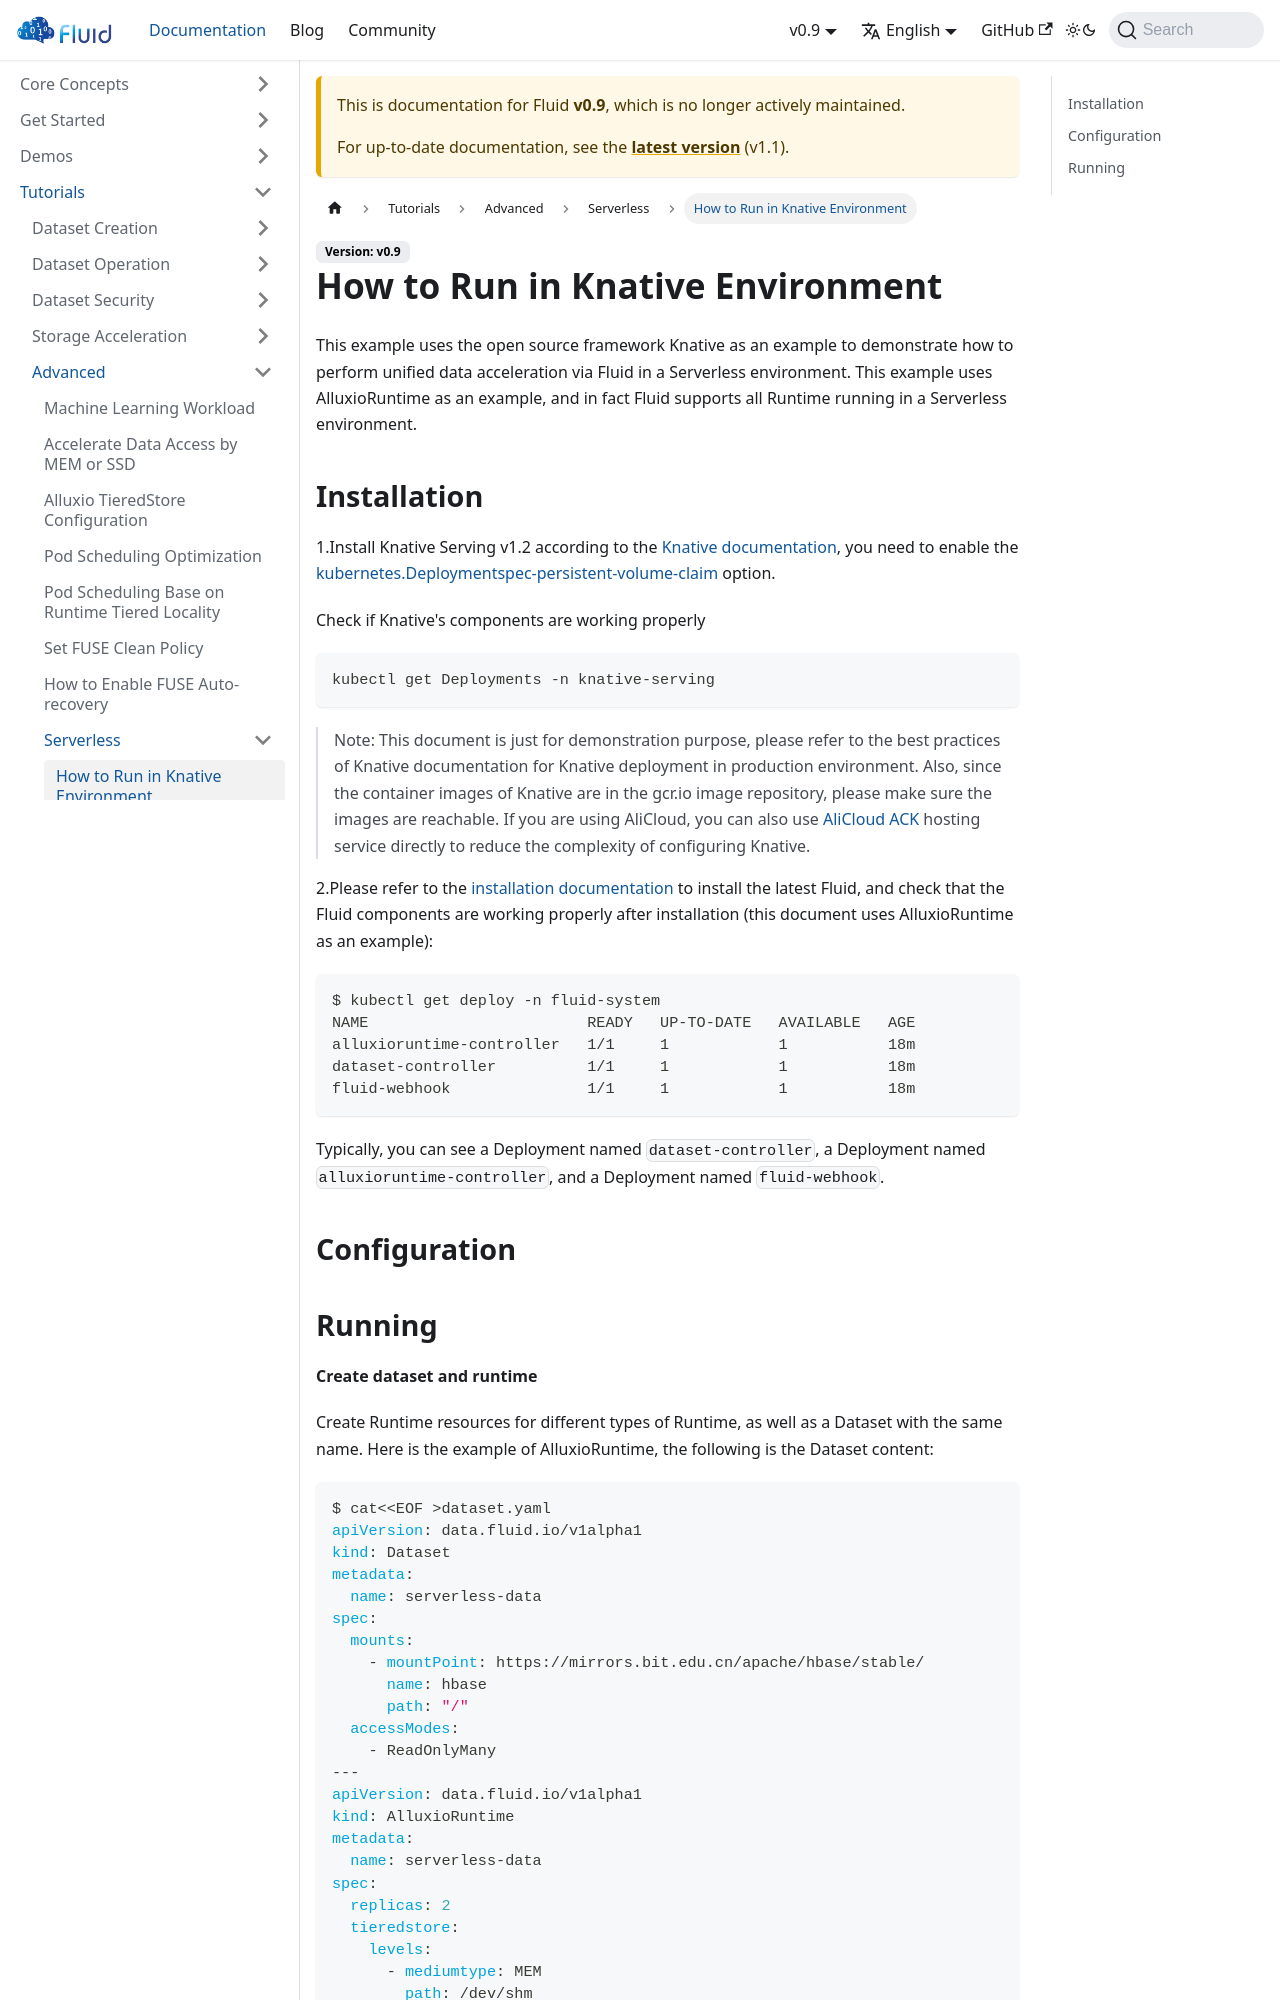

repository: fluid-cloudnative/fluid-cloudnative.github.io · page: docs/v0.9/tutorials/advanced/serverless/how-to-run-in-knative-environment.html · generator: docusaurus

---
sidebar_label: How to Run in Knative Environment
sidebar_position: 1
---

# How to Run in Knative Environment

This example uses the open source framework Knative as an example to demonstrate how to perform unified data acceleration via Fluid in a Serverless environment. This example uses AlluxioRuntime as an example, and in fact Fluid supports all Runtime running in a Serverless environment.

## Installation

1.Install Knative Serving v1.2 according to the [Knative documentation](https://knative.dev/docs/install/serving/install-serving-with-yaml/), you need to enable the [kubernetes.Deploymentspec-persistent-volume-claim](https://github.com/knative/serving/blob/main/config/core/configmaps/features.yaml#L156) option.


Check if Knative's components are working properly

```
kubectl get Deployments -n knative-serving
```

> Note: This document is just for demonstration purpose, please refer to the best practices of Knative documentation for Knative deployment in production environment. Also, since the container images of Knative are in the gcr.io image repository, please make sure the images are reachable. If you are using AliCloud, you can also use [AliCloud ACK](https://help.aliyun.com/document_detail/121508.html) hosting service directly to reduce the complexity of configuring Knative.

2.Please refer to the [installation documentation](/docs/get-started/installation) to install the latest Fluid, and check that the Fluid components are working properly after installation (this document uses AlluxioRuntime as an example):

```shell
$ kubectl get deploy -n fluid-system
NAME                        READY   UP-TO-DATE   AVAILABLE   AGE
alluxioruntime-controller   1/1     1            1           18m
dataset-controller          1/1     1            1           18m
fluid-webhook               1/1     1            1           18m
```

Typically, you can see a Deployment named `dataset-controller`, a Deployment named `alluxioruntime-controller`, and a Deployment named `fluid-webhook`.

## Configuration
